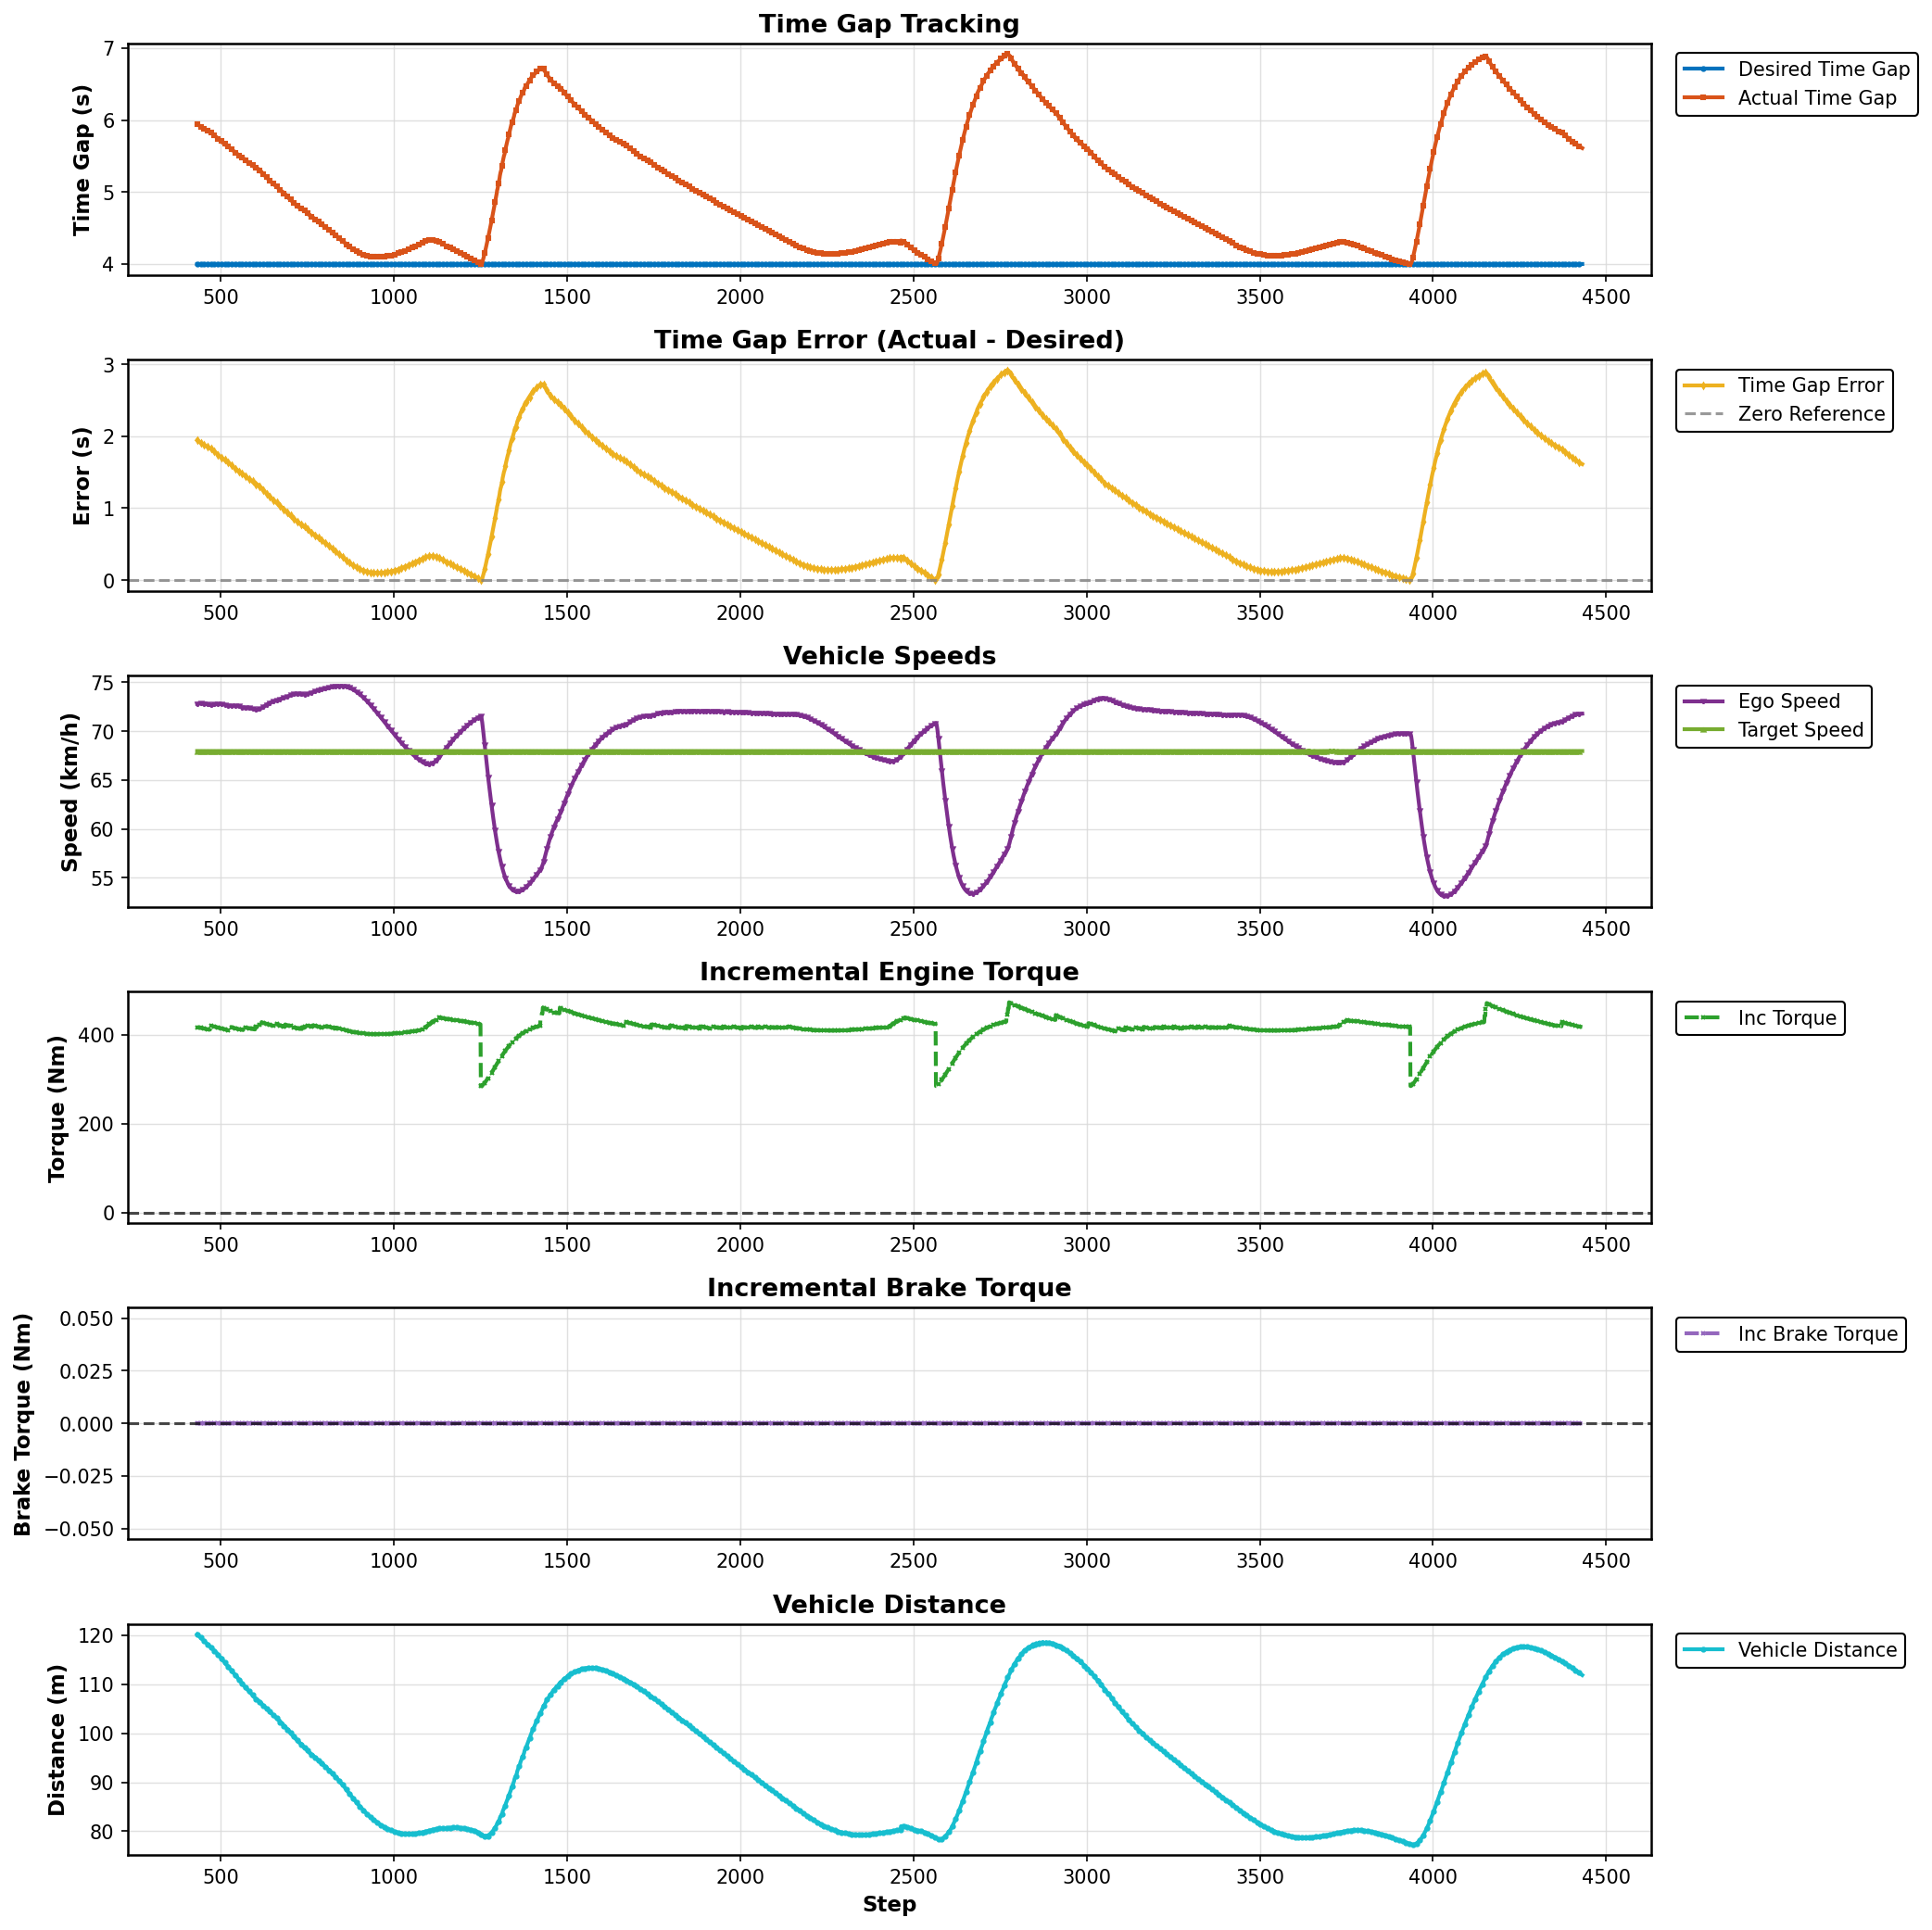

Values plotted in this chart, from the file beside it:
Step, Desired Gap (s), Actual Gap (s), Error (s), Ego Speed (km/h), Target Speed (km/h), Incremental Torque (Nm), Incremental Brake Torque (Nm), Vehicle Distance (m)
432, 4.0, 5.944, 1.944, 72.79, 67.96, 417.2, 0.0, 120.2
433, 4.0, 5.941, 1.941, 72.79, 67.96, 417.1, 0.0, 120.1
434, 4.0, 5.937, 1.937, 72.8, 67.96, 416.9, 0.0, 120.1
435, 4.0, 5.933, 1.933, 72.8, 67.96, 416.7, 0.0, 120
436, 4.0, 5.93, 1.93, 72.81, 67.96, 416.5, 0.0, 119.9
437, 4.0, 5.926, 1.926, 72.81, 67.96, 416.3, 0.0, 119.9
438, 4.0, 5.923, 1.923, 72.81, 67.96, 416.2, 0.0, 119.8
439, 4.0, 5.919, 1.919, 72.81, 67.96, 416, 0.0, 119.7
440, 4.0, 5.916, 1.916, 72.81, 67.96, 415.8, 0.0, 119.7
441, 4.0, 5.912, 1.912, 72.81, 67.96, 415.6, 0.0, 119.6
442, 4.0, 5.909, 1.909, 72.81, 67.96, 415.5, 0.0, 119.5
443, 4.0, 5.906, 1.906, 72.81, 67.96, 415.3, 0.0, 119.5
444, 4.0, 5.903, 1.903, 72.81, 67.96, 415.1, 0.0, 119.4
445, 4.0, 5.899, 1.899, 72.81, 67.96, 415, 0.0, 119.3
446, 4.0, 5.896, 1.896, 72.81, 67.96, 414.8, 0.0, 119.3
447, 4.0, 5.893, 1.893, 72.81, 67.96, 414.7, 0.0, 119.2
448, 4.0, 5.89, 1.89, 72.81, 67.96, 414.5, 0.0, 119.1
449, 4.0, 5.887, 1.887, 72.8, 67.96, 414.4, 0.0, 119
450, 4.0, 5.884, 1.884, 72.8, 67.96, 414.2, 0.0, 119
451, 4.0, 5.881, 1.881, 72.8, 67.96, 414.1, 0.0, 118.9
452, 4.0, 5.878, 1.878, 72.79, 67.96, 413.9, 0.0, 118.8
453, 4.0, 5.875, 1.875, 72.79, 67.96, 413.8, 0.0, 118.8
454, 4.0, 5.872, 1.872, 72.78, 67.96, 413.6, 0.0, 118.7
455, 4.0, 5.869, 1.869, 72.78, 67.96, 413.5, 0.0, 118.6
456, 4.0, 5.866, 1.866, 72.77, 67.96, 413.3, 0.0, 118.6
457, 4.0, 5.863, 1.863, 72.76, 67.96, 413.2, 0.0, 118.5
458, 4.0, 5.861, 1.861, 72.76, 67.96, 413.1, 0.0, 118.4
459, 4.0, 5.858, 1.858, 72.75, 67.96, 412.9, 0.0, 118.4
460, 4.0, 5.855, 1.855, 72.74, 67.96, 412.8, 0.0, 118.3
461, 4.0, 5.853, 1.853, 72.73, 67.96, 412.7, 0.0, 118.2
462, 4.0, 5.85, 1.85, 72.73, 67.96, 412.5, 0.0, 118.2
463, 4.0, 5.848, 1.848, 72.72, 67.96, 412.4, 0.0, 118.1
464, 4.0, 5.845, 1.845, 72.71, 67.96, 412.3, 0.0, 118
465, 4.0, 5.843, 1.843, 72.7, 67.96, 412.2, 0.0, 118
466, 4.0, 5.839, 1.839, 72.69, 67.96, 412, 0.0, 117.9
467, 4.0, 5.837, 1.837, 72.68, 67.96, 411.9, 0.0, 117.8
468, 4.0, 5.834, 1.834, 72.66, 67.96, 411.7, 0.0, 117.8
469, 4.0, 5.832, 1.832, 72.65, 67.96, 411.6, 0.0, 117.7
470, 4.0, 5.83, 1.83, 72.64, 67.96, 420.7, 0.0, 117.6
471, 4.0, 5.827, 1.827, 72.63, 67.96, 420.5, 0.0, 117.6
472, 4.0, 5.824, 1.824, 72.63, 67.96, 420.4, 0.0, 117.5
473, 4.0, 5.821, 1.821, 72.63, 67.96, 420.2, 0.0, 117.4
474, 4.0, 5.817, 1.817, 72.64, 67.96, 420, 0.0, 117.4
475, 4.0, 5.813, 1.813, 72.65, 67.96, 419.8, 0.0, 117.3
476, 4.0, 5.809, 1.809, 72.66, 67.96, 419.6, 0.0, 117.2
477, 4.0, 5.806, 1.806, 72.66, 67.96, 419.4, 0.0, 117.2
478, 4.0, 5.802, 1.802, 72.67, 67.96, 419.2, 0.0, 117.1
479, 4.0, 5.798, 1.798, 72.68, 67.96, 419, 0.0, 117.1
480, 4.0, 5.794, 1.794, 72.69, 67.96, 418.9, 0.0, 117
481, 4.0, 5.79, 1.79, 72.7, 67.96, 418.7, 0.0, 116.9
482, 4.0, 5.786, 1.786, 72.71, 67.96, 418.5, 0.0, 116.9
483, 4.0, 5.781, 1.781, 72.72, 67.96, 418.2, 0.0, 116.8
484, 4.0, 5.777, 1.777, 72.72, 67.96, 418, 0.0, 116.7
485, 4.0, 5.773, 1.773, 72.73, 67.96, 417.8, 0.0, 116.6
486, 4.0, 5.769, 1.769, 72.74, 67.96, 417.6, 0.0, 116.6
487, 4.0, 5.765, 1.765, 72.74, 67.96, 417.4, 0.0, 116.5
488, 4.0, 5.762, 1.762, 72.75, 67.96, 417.3, 0.0, 116.4
489, 4.0, 5.758, 1.758, 72.75, 67.96, 417.1, 0.0, 116.4
490, 4.0, 5.75, 1.75, 72.76, 67.96, 416.6, 0.0, 116.2
491, 4.0, 5.742, 1.742, 72.76, 67.96, 416.2, 0.0, 116
... 3,940 more rows
